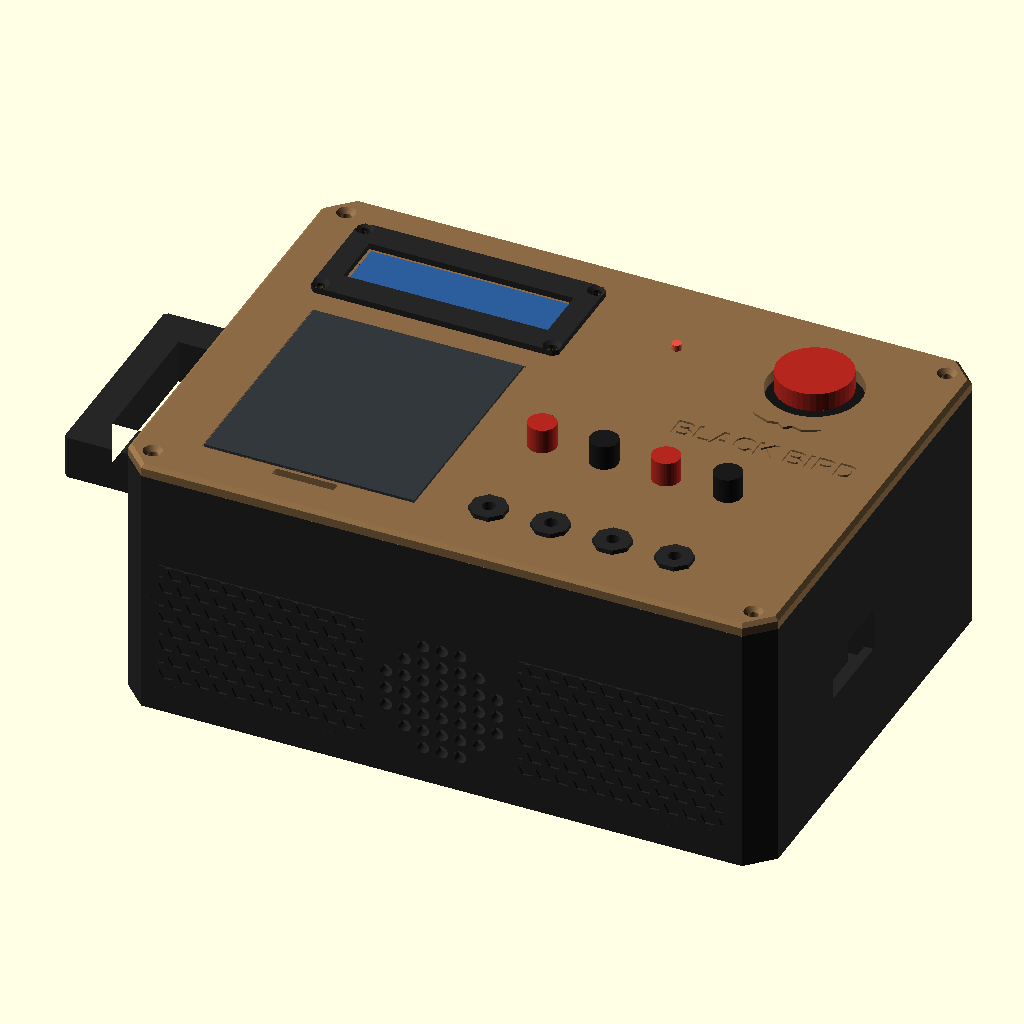
Cell 1: the model at its default parameters.
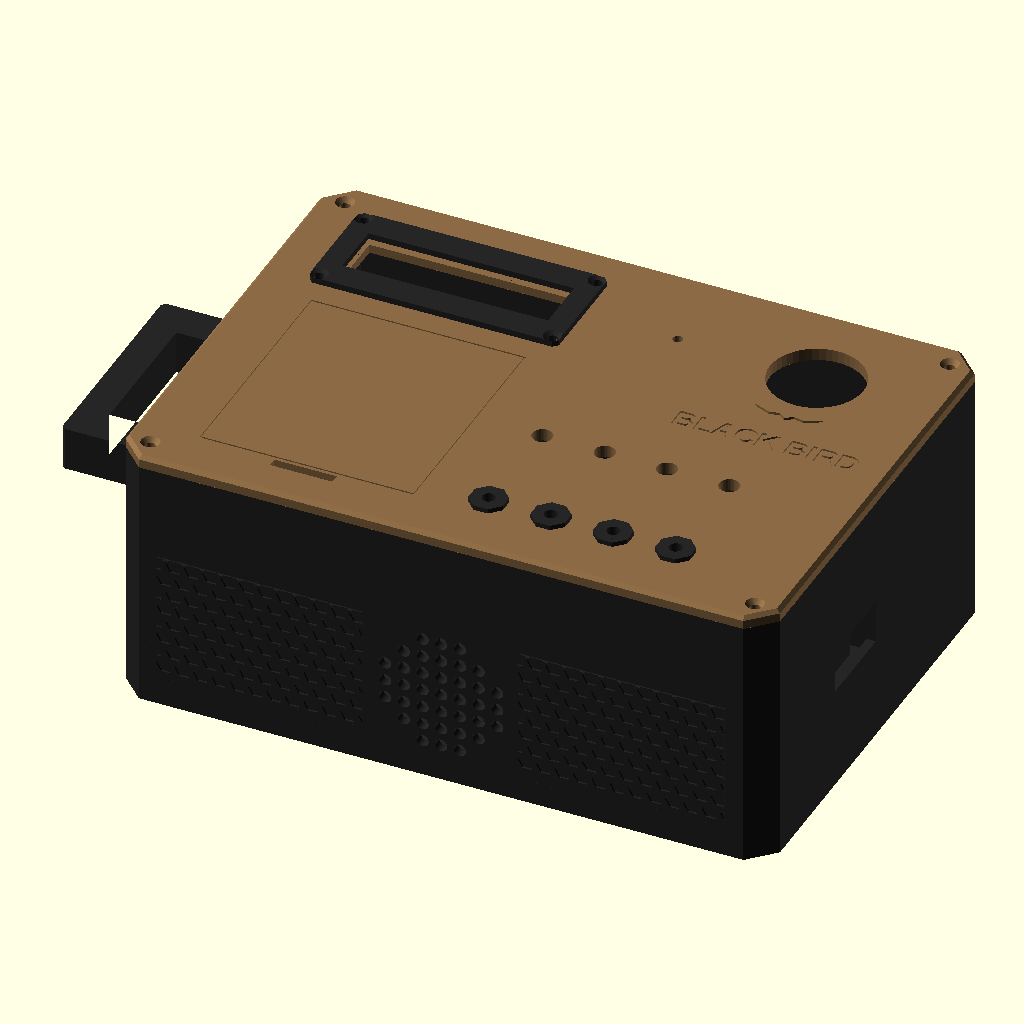
Cell 2: EXTRAS = false (everything else at default).
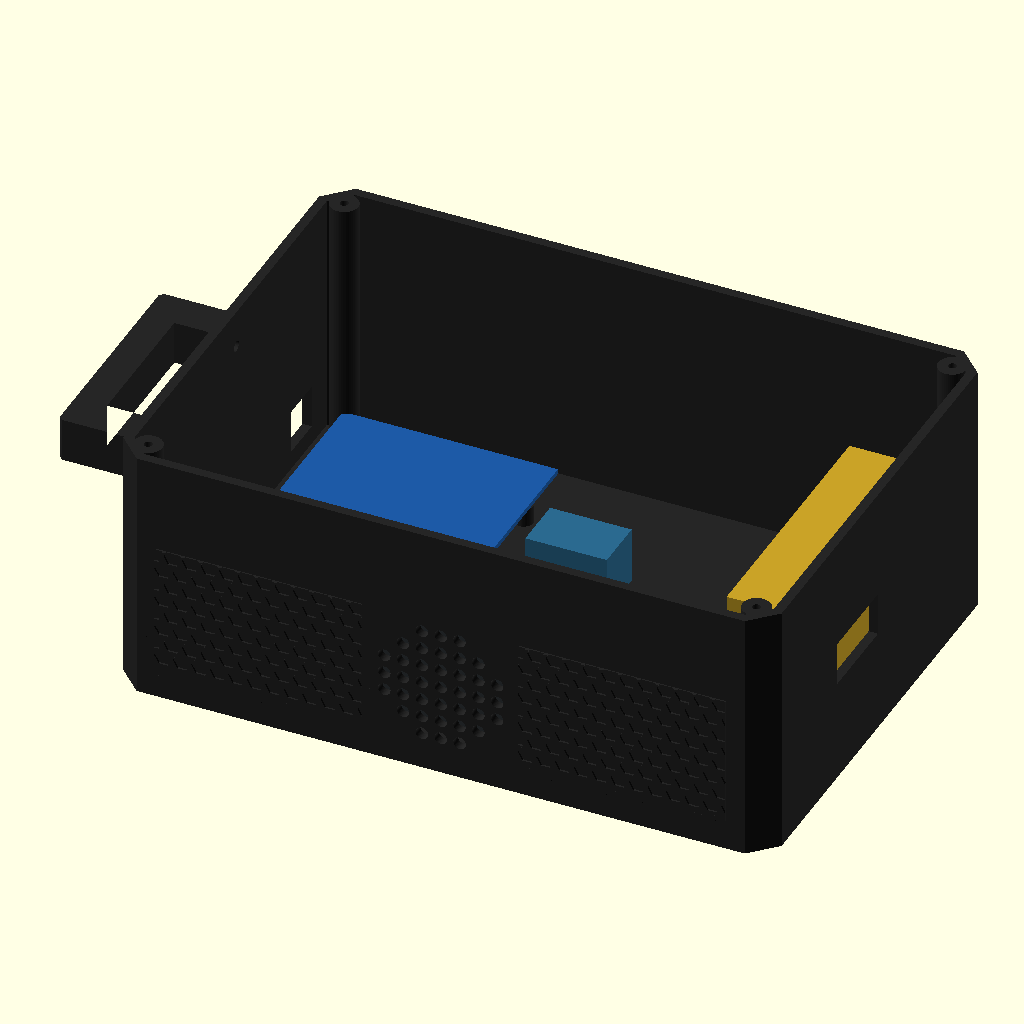
Cell 3 — SEM_PAINEL set to true, the other parameters unchanged.
The same orthographic view direction (rotation 55°, 0°, 25°; colour scheme Cornfield) for every cell, with the view re-fitted per cell, so scale and position can differ between cells.
The OpenSCAD source (01-BOMBA-SEARCH-DESTROY/3D/montagem.scad):
// 01 - BOMBA · MONTAGEM (só para os desenhos da prévia; não é para imprimir)
use <pecas.scad>
use <../../_BIBLIOTECA-3D/bb_lib.scad>
$fn = 40;
EXTRAS = true;           // false = só as peças impressas (usado para as cotas)
X = 210; Y = 150; H = 82; E_PAINEL = 4;
BORNES_X = [110, 130, 150, 170];

color(cor_preto()) caixa_bomba();
SEM_PAINEL = false;
if (!SEM_PAINEL) color(cor_coyote()) translate([0, 0, H - 3]) painel_uso();
if (SEM_PAINEL && EXTRAS) {                                                             // interior (referência)
    color("#1d5aa6") translate([9, 85.6, 9]) cube([68.6, 53.4, 1.6]);                  // Arduino Uno
    color("#c9a227") translate([210 - 3 - 21.6 + 2.4, 18, 3]) cube([19, 84, 72]);      // suporte 6xAA em pé
    color("#33383c") translate([80, 4, 15]) cube([50, 22, 32]);                        // sirene piezo
    color("#2b6a8f") translate([90, 90, 3]) cube([26, 17, 18]);                        // relé
}
if (!SEM_PAINEL) color(cor_preto()) translate([55 - 40, 119 - 18, H + E_PAINEL]) moldura_lcd();
color(cor_preto()) translate([0, 15, 63]) rotate([0, 0, 90]) alca();
if (!SEM_PAINEL) for (bx = BORNES_X) color(cor_preto()) translate([bx, 22, H + E_PAINEL + 1.5]) rotate([180, 0, 0]) passa_fios();
// componentes (só para referência visual)
if (EXTRAS && !SEM_PAINEL) color("#2c5d9c") translate([55 - 32, 119 - 8, H + E_PAINEL - 0.6]) cube([64, 16, 0.8]);                       // LCD
if (EXTRAS && !SEM_PAINEL) color("#33383c") translate([20.6, 16.6, H + E_PAINEL - 0.3]) cube([67.8, 75.8, 0.8]);                         // teclado
if (EXTRAS && !SEM_PAINEL) color("#b3261e") translate([170, 119, H + E_PAINEL]) cylinder(h = 6, d = 24);                                // botão arcade
if (EXTRAS && !SEM_PAINEL) for (i = [0:3]) color(i % 2 ? "#1a1a1a" : "#b3261e") translate([BORNES_X[i], 59, H + E_PAINEL]) cylinder(h = 8, d = 9);   // bornes
if (EXTRAS && !SEM_PAINEL) color("#e5533f") translate([125, 120, H + E_PAINEL]) cylinder(h = 2, d = 3);                                 // LED
Customizer parameters (derived from the source; name, type, default, range or options):
EXTRAS: bool, default true
BORNES_X: vector, default [110, 130, 150, 170]
SEM_PAINEL: bool, default false
